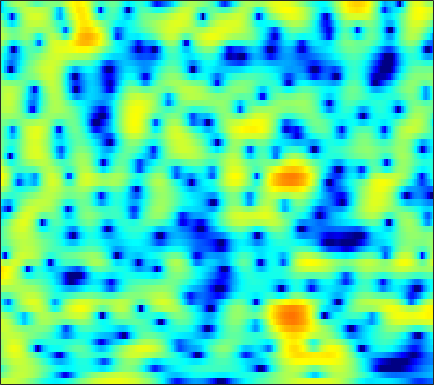

Data behind this chart, as committed beside it:
2.5135, 2.6723, 2.8376, 2.9343, 2.9635, 2.9414, 2.8343, 2.7034, 2.4504, 2.1149, 1.7072, 1.3543, 0.82937, 0.24051, -0.237, -0.92023, -1.6293, -2.1767, -2.9047, -3.6235, -4.2887, -4.7308, -5.2315, -5.5912
-1.128, -0.3993, 0.4525, 1.169, 1.617, 2.096, 2.449, 2.632, 2.775, 2.81, 2.74, 2.623, 2.386, 2.061, 1.762, 1.293, 0.7442, 0.2826, -0.4005, -1.166, -2.017, -2.723, -3.768, -4.954
-3.181, -2.136, -0.9403, 0.04727, 0.6681, 1.345, 1.864, 2.156, 2.427, 2.571, 2.597, 2.544, 2.381, 2.123, 1.871, 1.462, 0.9817, 0.5775, -0.01362, -0.6455, -1.313, -1.828, -2.52, -3.206
-0.2506, 0.3052, 0.9877, 1.589, 1.975, 2.394, 2.697, 2.844, 2.933, 2.903, 2.759, 2.576, 2.234, 1.793, 1.398, 0.7948, 0.1119, -0.4542, -1.275, -2.178, -3.153, -3.929, -5.018, -6.138
0.8156, 1.489, 2.279, 2.923, 3.302, 3.654, 3.827, 3.836, 3.685, 3.347, 2.831, 2.331, 1.516, 0.5709, -0.1899, -1.257, -2.295, -3.003, -3.871, -4.676, -5.497, -6.211, -7.353, -8.898
0.3082, 1.469, 2.673, 3.548, 4.014, 4.394, 4.509, 4.421, 4.065, 3.417, 2.448, 1.483, -0.1934, -2.435, -4.641, -8.773, -15.72, -23.8, -15.26, -10.36, -7.8, -6.676, -5.757, -5.282
1.015, 1.691, 2.44, 2.995, 3.283, 3.496, 3.517, 3.406, 3.091, 2.582, 1.885, 1.236, 0.2166, -0.9271, -1.83, -2.961, -3.841, -4.263, -4.465, -4.383, -4.141, -3.962, -3.785, -3.708
1.947, 2.222, 2.503, 2.684, 2.745, 2.73, 2.612, 2.459, 2.19, 1.855, 1.466, 1.156, 0.7292, 0.2943, -0.01457, -0.4113, -0.7653, -1.012, -1.32, -1.627, -1.97, -2.28, -2.781, -3.424
2.904, 2.928, 2.858, 2.674, 2.464, 2.095, 1.643, 1.263, 0.741, 0.2657, -0.1027, -0.2723, -0.3653, -0.3205, -0.2239, -0.0808, 0.04827, 0.114, 0.1283, 0.03267, -0.1915, -0.4627, -0.9809, -1.688
3.201, 3.02, 2.65, 2.11, 1.583, 0.692, -0.4695, -1.56, -3.344, -5.458, -7.346, -7.737, -6.431, -4.353, -2.91, -1.364, -0.2213, 0.4128, 1.002, 1.338, 1.454, 1.425, 1.247, 0.9431
1.572, 1.243, 0.7477, 0.2047, -0.2451, -0.9446, -1.824, -2.667, -4.142, -6.027, -7.826, -8.056, -6.383, -4.005, -2.419, -0.7428, 0.4667, 1.109, 1.617, 1.832, 1.805, 1.682, 1.406, 1.103
-2.011, -2.984, -4.275, -5.028, -4.864, -3.904, -2.686, -1.875, -1.001, -0.3121, 0.286, 0.7231, 1.338, 1.972, 2.395, 2.837, 3.089, 3.112, 2.884, 2.347, 1.458, 0.5477, -0.9988, -2.826
-4.834, -6.351, -9.443, -12.37, -10.97, -6.851, -3.604, -1.816, -0.03596, 1.268, 2.229, 2.782, 3.322, 3.676, 3.836, 3.878, 3.695, 3.411, 2.809, 1.912, 0.6313, -0.625, -2.793, -5.635
-2.103, -2.054, -2.022, -1.851, -1.568, -0.9968, -0.2792, 0.2828, 0.9854, 1.579, 2.058, 2.323, 2.565, 2.664, 2.646, 2.507, 2.231, 1.923, 1.381, 0.6779, -0.146, -0.8413, -1.795, -2.718
1.243, 1.331, 1.406, 1.466, 1.516, 1.581, 1.641, 1.681, 1.722, 1.736, 1.696, 1.645, 1.547, 1.397, 1.248, 0.9991, 0.6866, 0.4033, -0.05195, -0.5894, -1.203, -1.71, -2.441, -3.214
4, 3.885, 3.694, 3.444, 3.22, 2.878, 2.478, 2.14, 1.643, 1.119, 0.5939, 0.2228, -0.2166, -0.5533, -0.7498, -0.9649, -1.179, -1.362, -1.656, -2.041, -2.542, -2.994, -3.699, -4.526
5.963, 5.669, 5.231, 4.731, 4.289, 3.604, 2.769, 2.016, 0.8263, -0.5931, -2.161, -3.313, -4.501, -4.9, -4.703, -4.139, -3.614, -3.364, -3.272, -3.446, -3.849, -4.254, -4.893, -5.623
6.521, 6.076, 5.529, 5.022, 4.637, 4.023, 3.207, 2.389, 0.8938, -1.272, -4.539, -8.293, -18.21, -15.43, -9.761, -6.125, -4.383, -3.791, -3.72, -4.301, -5.385, -6.369, -7.582, -8.188
3.189, 2.257, 1.674, 1.918, 2.398, 3.025, 3.381, 3.409, 3.109, 2.448, 1.525, 0.8075, 0.02648, -0.3232, -0.3128, -0.2082, -0.2728, -0.5793, -1.484, -3.095, -5.724, -8.791, -15.99, -19.29
-5.786, -11.62, -16.92, -6.953, -3.425, -0.5559, 1.2, 2.047, 2.751, 3.088, 3.175, 3.124, 2.971, 2.738, 2.513, 2.153, 1.653, 1.171, 0.3696, -0.6371, -1.777, -2.614, -3.497, -3.887
-2.919, -3.203, -3.104, -2.397, -1.611, -0.5007, 0.5076, 1.14, 1.78, 2.225, 2.473, 2.544, 2.523, 2.376, 2.192, 1.861, 1.436, 1.067, 0.5294, -0.05896, -0.6346, -1.055, -1.556, -1.95
-2.211, -1.789, -1.201, -0.5873, -0.09903, 0.5431, 1.133, 1.519, 1.943, 2.227, 2.38, 2.407, 2.32, 2.118, 1.901, 1.524, 1.088, 0.7313, 0.227, -0.2626, -0.7414, -1.088, -1.532, -1.971
-2.242, -1.51, -0.6213, 0.1779, 0.7133, 1.359, 1.903, 2.235, 2.574, 2.764, 2.808, 2.741, 2.502, 2.11, 1.717, 1.093, 0.3921, -0.1458, -0.8277, -1.4, -1.837, -2.071, -2.32, -2.575
-2.335, -1.501, -0.4723, 0.4725, 1.113, 1.869, 2.512, 2.907, 3.286, 3.508, 3.518, 3.375, 2.98, 2.301, 1.594, 0.3791, -1.163, -2.48, -4.205, -5.391, -5.473, -4.992, -4.155, -3.473
-3.849, -2.866, -1.645, -0.5375, 0.2551, 1.242, 2.14, 2.733, 3.387, 3.829, 4.031, 3.992, 3.669, 2.967, 2.152, 0.5856, -1.744, -4.238, -9.474, -19.41, -12.72, -8.192, -4.947, -3.187
-7.444, -6.559, -5.661, -4.737, -3.858, -2.404, -0.8504, 0.2702, 1.573, 2.578, 3.276, 3.588, 3.704, 3.512, 3.149, 2.394, 1.388, 0.5203, -0.5605, -1.305, -1.463, -1.274, -0.8891, -0.6287
-9.151, -10.35, -13.52, -18.62, -16.74, -10.18, -5.847, -3.552, -1.293, 0.3513, 1.519, 2.155, 2.732, 3.042, 3.131, 3.093, 2.925, 2.744, 2.472, 2.219, 1.988, 1.804, 1.526, 1.12
-5.962, -6.997, -8.441, -9.284, -8.952, -7.348, -5.369, -3.991, -2.401, -1.139, -0.129, 0.4746, 1.135, 1.626, 1.916, 2.21, 2.402, 2.505, 2.57, 2.581, 2.518, 2.421, 2.191, 1.836
-1.595, -2.129, -2.755, -3.228, -3.429, -3.496, -3.333, -3.124, -2.744, -2.27, -1.763, -1.391, -0.902, -0.431, -0.09885, 0.3337, 0.7621, 1.071, 1.463, 1.81, 2.061, 2.193, 2.248, 2.167
1.932, 1.344, 0.4587, -0.5232, -1.302, -2.372, -3.394, -4.049, -4.602, -4.686, -4.435, -4.096, -3.66, -3.255, -2.964, -2.505, -1.844, -1.218, -0.2501, 0.6926, 1.519, 2.002, 2.461, 2.679
4.839, 4.073, 2.805, 1.208, -0.2726, -2.727, -6.037, -9.266, -13.56, -12.36, -9.158, -7.665, -6.775, -7.033, -7.829, -9.135, -8.597, -6.434, -3.287, -0.7413, 1.148, 2.144, 3.031, 3.468
5.585, 4.759, 3.443, 1.868, 0.473, -1.717, -4.314, -6.368, -8.432, -8.394, -7.139, -6.353, -6.033, -6.681, -7.838, -9.962, -9.712, -7.092, -3.466, -0.7632, 1.108, 2.083, 2.898, 3.238
3.916, 3.044, 1.777, 0.5178, -0.3736, -1.421, -2.246, -2.65, -2.976, -3.007, -2.828, -2.623, -2.387, -2.214, -2.107, -1.852, -1.358, -0.819, 0.02105, 0.8459, 1.478, 1.813, 2.005, 1.926
1.704, 0.3463, -1.605, -3.434, -4.368, -4.641, -3.988, -3.284, -2.285, -1.355, -0.5556, -0.03656, 0.5606, 1.047, 1.347, 1.708, 2.003, 2.182, 2.325, 2.365, 2.23, 1.998, 1.491, 0.7792
0.02071, -2.001, -5.729, -12.1, -24.61, -14.6, -7.795, -5.017, -2.481, -0.6855, 0.6704, 1.47, 2.318, 2.962, 3.33, 3.654, 3.805, 3.799, 3.632, 3.238, 2.614, 1.945, 0.7783, -0.7859
-0.2186, -1.448, -3.143, -4.635, -5.276, -5.183, -4.193, -3.154, -1.722, -0.3717, 0.8075, 1.592, 2.447, 3.103, 3.459, 3.743, 3.814, 3.718, 3.389, 2.799, 1.932, 1.098, -0.3045, -2.091
-0.4087, -1.191, -2.219, -3.092, -3.537, -3.727, -3.397, -2.848, -1.8, -0.6169, 0.5397, 1.317, 2.215, 2.896, 3.258, 3.545, 3.593, 3.469, 3.075, 2.439, 1.533, 0.6892, -0.6391, -2.152
-0.7278, -1.591, -3.128, -5.071, -6.698, -8.292, -7.718, -6.026, -3.532, -1.377, 0.3759, 1.413, 2.51, 3.305, 3.722, 4.047, 4.116, 4.001, 3.618, 2.959, 2.019, 1.094, -0.4337, -2.311
-0.7861, -1.451, -2.946, -5.352, -7.974, -12.07, -10.78, -7.364, -3.751, -1.229, 0.5461, 1.566, 2.564, 3.275, 3.645, 3.951, 4.061, 4.008, 3.755, 3.237, 2.423, 1.591, 0.08272, -1.997
-0.4749, -0.4603, -0.7424, -1.249, -1.65, -1.976, -1.877, -1.532, -0.8681, -0.1926, 0.3666, 0.6994, 1.024, 1.256, 1.405, 1.6, 1.798, 1.915, 2.01, 1.969, 1.719, 1.387, 0.7152, -0.1983
0.6764, 0.9475, 1.125, 1.122, 1.046, 0.8838, 0.6817, 0.5059, 0.1827, -0.2671, -0.849, -1.414, -2.221, -2.963, -3.305, -3.255, -2.648, -1.97, -1.034, -0.1897, 0.4411, 0.7504, 0.9718, 0.9956
1.799, 2.081, 2.309, 2.374, 2.309, 2.055, 1.599, 1.109, 0.2295, -0.9592, -2.557, -4.126, -6.944, -11.09, -15.44, -16.2, -10.52, -7.44, -4.508, -2.44, -0.9102, -0.05081, 0.7999, 1.362
1.887, 2.284, 2.635, 2.773, 2.723, 2.446, 1.912, 1.325, 0.2909, -1.066, -2.825, -4.394, -6.819, -9.406, -10.93, -11.27, -9.589, -7.8, -5.446, -3.358, -1.625, -0.5602, 0.5412, 1.299
1.421, 2.058, 2.612, 2.857, 2.861, 2.646, 2.182, 1.663, 0.7308, -0.4977, -2.045, -3.399, -5.467, -7.684, -9.24, -10.52, -9.945, -8.394, -5.889, -3.536, -1.58, -0.3951, 0.7865, 1.545
1.311, 1.836, 2.253, 2.421, 2.417, 2.254, 1.92, 1.558, 0.8852, -0.05033, -1.282, -2.469, -4.554, -7.534, -10.79, -17.7, -15.43, -10.17, -5.674, -2.699, -0.6126, 0.533, 1.598, 2.205
0.7794, 0.6895, 0.4792, 0.2427, 0.08476, -0.07037, -0.1644, -0.2223, -0.3388, -0.5595, -0.9361, -1.354, -2.037, -2.813, -3.33, -3.622, -3.224, -2.484, -1.216, 0.09502, 1.214, 1.863, 2.461, 2.725
-1.135, -2.108, -3.515, -4.84, -5.519, -5.654, -4.983, -4.237, -3.212, -2.326, -1.656, -1.272, -0.8758, -0.5455, -0.3083, 0.06026, 0.5308, 0.9376, 1.542, 2.128, 2.638, 2.927, 3.15, 3.139
-3.423, -5.33, -8.727, -14.14, -22.1, -20.39, -12.47, -9.33, -6.544, -4.586, -3.099, -2.193, -1.211, -0.3931, 0.1495, 0.7904, 1.374, 1.781, 2.281, 2.714, 3.059, 3.25, 3.373, 3.328
-3.793, -5.398, -7.726, -9.97, -11.2, -11.52, -10.45, -9.219, -7.45, -5.777, -4.269, -3.28, -2.138, -1.187, -0.5609, 0.1632, 0.7917, 1.22, 1.728, 2.191, 2.582, 2.827, 3.057, 3.172
-2.969, -4.272, -6.139, -8.023, -9.27, -10.36, -10.4, -9.737, -8.226, -6.543, -4.994, -3.985, -2.858, -1.973, -1.457, -0.8871, -0.3983, -0.03595, 0.4745, 1.032, 1.607, 2.026, 2.526, 2.922
-1.367, -2.673, -4.894, -7.91, -11.1, -18.43, -22.78, -14.94, -9.675, -6.576, -4.552, -3.501, -2.599, -2.154, -2.082, -2.232, -2.458, -2.498, -2.092, -1.181, 0.0152, 0.8997, 1.956, 2.777
1.208, 0.3362, -1.137, -2.886, -4.294, -5.856, -6.258, -5.658, -4.211, -2.777, -1.678, -1.167, -0.9469, -1.345, -2.095, -3.969, -7.327, -11.23, -12.21, -6.332, -2.35, -0.3477, 1.498, 2.669
2.476, 2.003, 1.262, 0.4781, -0.02273, -0.4985, -0.6501, -0.5334, -0.1969, 0.2394, 0.5966, 0.7439, 0.686, 0.2289, -0.4196, -1.729, -3.455, -4.59, -4.658, -3.026, -1.048, 0.1755, 1.295, 1.89
1.707, 1.115, 0.2806, -0.5013, -0.9649, -1.297, -1.249, -0.9737, -0.4217, 0.2133, 0.7862, 1.125, 1.404, 1.485, 1.393, 1.162, 0.897, 0.7531, 0.6856, 0.8108, 1.002, 1.106, 1.069, 0.773
0.1937, -0.9026, -2.595, -4.501, -5.933, -6.97, -6.136, -4.718, -2.66, -0.9271, 0.4311, 1.201, 1.948, 2.428, 2.649, 2.786, 2.801, 2.75, 2.602, 2.377, 2.025, 1.654, 1.013, 0.1378
-1.702, -2.875, -4.761, -7.599, -10.95, -17.15, -11.73, -7.236, -3.398, -0.8884, 0.814, 1.73, 2.597, 3.136, 3.403, 3.588, 3.616, 3.551, 3.376, 3.032, 2.506, 1.953, 0.9368, -0.4838
-7.036, -6.128, -4.93, -4.251, -3.95, -3.425, -2.489, -1.583, -0.2692, 0.8952, 1.77, 2.227, 2.587, 2.735, 2.726, 2.651, 2.542, 2.462, 2.351, 2.187, 1.903, 1.559, 0.8041, -0.349
-7.659, -5.488, -3.057, -1.417, -0.5659, 0.2866, 0.9309, 1.312, 1.669, 1.821, 1.745, 1.511, 0.9598, 0.1812, -0.516, -1.391, -1.917, -1.955, -1.623, -1.017, -0.4481, -0.1363, 0.1085, 0.1155
